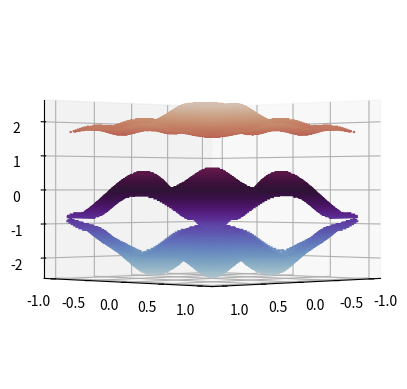

The matplotlib source for this figure:
# -*- coding: utf-8 -*-
"""
Created on Mon Jun 14 15:23:03 2021

[redacted]
"""
import numpy as np
from numpy import sqrt, exp, pi
from numpy.linalg import eig

t1 = np.array([
 [0.00885997 - 0.0151357 *1j, -0.0761286 + 0.0309107 *1j, -0.0025 - 
   0.00756786 *1j, 0.0811286 - 0.015775 *1j, -0.01386],
 [-0.0761286 + 0.0309107 *1j, -0.120513 - 0.0466857 *1j, 
  0.0025 + 0.0233429 *1j, 0.115513, 0.0811286 + 0.015775 *1j],
 [-0.0025 - 0.00756786 *1j, 0.0025 + 0.0233429 *1j, -0.0025, 
  0.0025 - 0.0233429 *1j, -0.0025 + 0.00756786 *1j],
 [0.0811286 - 0.015775 *1j, 0.115513, 
  0.0025 - 0.0233429 *1j, -0.120513 + 0.0466857 *1j, -0.0761286 - 
   0.0309107 *1j],
 [-0.01386, 
  0.0811286 + 0.015775 *1j, -0.0025 + 0.00756786 *1j, -0.0761286 - 
   0.0309107 *1j, 0.00885997 + 0.0151357*1j]])
 
t3 = np.array([
 [-0.0025, -0.0883399, -0.172664, -0.0883399, -0.0025],
 [0.0833399, -0.0025, 0.0375061, -0.0025, 0.0833399],
 [0.167664, -0.0425061, -0.0025, -0.0425061, 0.167664],
 [0.0833399, -0.0025, 0.0375061, -0.0025, 0.0833399],
 [-0.0025, -0.0883399, -0.172664, -0.0883399, -0.0025]
])

t4 = np.array([
 [0. + 0.0277532 *1j, 0. + 0.227548 *1j, 0. + 0.491746 *1j, 0. + 0.227548 *1j,
   0. + 0.0277532 *1j],
 [0. + 0.0635846 *1j, 0. + 0.114151 *1j, 0. - 0.280982 *1j, 0. + 0.114151 *1j,
   0. + 0.0635846 *1j],
 [0, 0, 0, 0, 0],
 [0. - 0.0635846 *1j, 0. - 0.114151 *1j, 0. + 0.280982 *1j, 0. - 0.114151 *1j,
   0. - 0.0635846 *1j],
 [0. - 0.0277532 *1j, 0. - 0.227548 *1j, 0. - 0.491746 *1j, 0. - 0.227548 *1j,
   0. - 0.0277532 *1j]
        ])

t6 = np.array([
 [0. + 0.0277532 *1j, 0. + 0.0635846 *1j, 0, 0. - 0.0635846 *1j, 
  0. - 0.0277532 *1j],
 [0. + 0.227548 *1j, 0. + 0.114151 *1j, 0, 0. - 0.114151 *1j, 
  0. - 0.227548 *1j],
 [0. + 0.491746 *1j, 0. - 0.280982 *1j, 0, 0. + 0.280982*1j, 
  0. - 0.491746 *1j],
 [0. + 0.227548 *1j, 0. + 0.114151 *1j, 0, 0. - 0.114151*1j, 
  0. - 0.227548 *1j],
 [0. + 0.0277532 *1j, 0. + 0.0635846*1j, 0, 0. - 0.0635846 *1j, 
  0. - 0.0277532 *1j]
        ])

t8 = np.array([
 [0, -0.187857, -0.433013, -0.187857, 0],
 [-0.187857, 0, 0.30825, 0, -0.187857],
 [-0.433013, 0.30825, 0, 0.30825, -0.433013],
 [-0.187857, 0, 0.30825, 0, -0.187857],
 [0, -0.187857, -0.433013, -0.187857, 0]
        ])


#Gell-Mann Matrices
GM0 = np.array([[1, 0, 0], [0, 1, 0], [0, 0, 1]])
GM1 = np.array([[0, 1, 0], [1, 0, 0], [0, 0, 0]])
GM2 = np.array([[0, -1j, 0], [1j, 0, 0], [0, 0, 0]])
GM3 = np.array([[1, 0, 0], [0, -1, 0], [0, 0, 0]])
GM4 = np.array([[0, 0, 1], [0, 0, 0], [1, 0, 0]])
GM5 = np.array([[0, 0, -1j], [0, 0, 0], [1j, 0, 0]])
GM6 = np.array([[0, 0, 0], [0, 0, 1], [0, 1, 0]])
GM7 = np.array([[0, 0, 0], [0, 0, -1j], [0, 1j, 0]])
GM8 = (1/sqrt(3))*np.array([[1, 0, 0], [0, 1, 0], [0, 0, -2]])

def getevalsandevecs(HF):
    #order by evals, also order corresponding evecs
    evals, evecs = eig(HF)
    idx = np.real(evals).argsort()
    evals = evals[idx]
    evecs = evecs[:,idx]
    
    #make first element of evecs real and positive
    for vec in range(np.size(HF[0])):
        phi = np.angle(evecs[0,vec])
        evecs[:,vec] = exp(-1j*phi)*evecs[:,vec]
        
#        evecs[:,vec] = np.conj(evecs[0,vec])/np.abs(evecs[0,vec])*evecs[:,vec]
        
        #nurs normalisation
        evecs[:,vec] = np.conj(evecs[1,vec])/np.abs(evecs[1,vec])*evecs[:,vec]
    return evals, evecs
 
 #%%
 
Nx = 2;
Ny = 2;
lx = np.linspace(-Nx, Nx, 2*Nx+1)
ly = np.linspace(-Ny, Ny, 2*Nx+1)
Nnx = len(lx)
Nny = len(ly)

def h1N(kx, ky):
    return np.sum([exp(1j*pi*(kx*lx[i] + ky*ly[j]))*t1[i,j] for i in range(Nnx) for j in range(Nny)])
def h3N(kx, ky):
    return np.sum([exp(1j*pi*(kx*lx[i] + ky*ly[j]))*t3[i,j] for i in range(Nnx) for j in range(Nny)])
def h4N(kx, ky):
    return np.sum([exp(1j*pi*(kx*lx[i] + ky*ly[j]))*t4[i,j] for i in range(Nnx) for j in range(Nny)])
def h6N(kx, ky):
    return np.sum([exp(1j*pi*(kx*lx[i] + ky*ly[j]))*t6[i,j] for i in range(Nnx) for j in range(Nny)])
def h8N(kx, ky):
    return np.sum([exp(1j*pi*(kx*lx[i] + ky*ly[j]))*t8[i,j] for i in range(Nnx) for j in range(Nny)])

def hjk(kx,ky):
    return np.array([0, h1N(kx,ky), h3N(kx,ky), h4N(kx,ky), h6N(kx,ky), h8N(kx,ky)])

 
def EulerHamiltonian(kx,ky):
    hjk = np.array([0, h1N(kx,ky), h3N(kx,ky), h4N(kx,ky), h6N(kx,ky), h8N(kx,ky)])
    gellManns = np.array([GM0, GM1, GM3, GM4, GM6, GM8])
    HFn = np.array([hjk[i]*gellManns[i] for i in range(len(hjk))])
    return np.sum(HFn, axis=0)



#%%

import matplotlib.pyplot as plt 
import matplotlib as mpl
from mpl_toolkits import mplot3d

normaliser = mpl.colors.Normalize(vmin=-3, vmax=3)
cmapstring = 'twilight'
cmap = mpl.cm.get_cmap(cmapstring)

qpoints = 40
K1 = np.linspace(-1, 1, qpoints, endpoint=True)
K2 = np.linspace(-1, 1, qpoints, endpoint=True)

eiglist = np.zeros((qpoints,qpoints,3), dtype=np.complex128) # for both bands

for xi, qx in enumerate(K1):
    for yi, qy in enumerate(K2):
        eigs, evecs = getevalsandevecs(EulerHamiltonian(qx,qy))
        eiglist[xi,yi] = eigs

#eiglist = np.real(eiglist)
#normed = np.linalg.norm(eigveclist, axis=2)


X, Y = np.meshgrid(K1, K2)
fig = plt.figure()
ax = plt.axes(projection='3d')
ax.view_init(0, 45)
groundband = ax.contour3D(X, Y, eiglist[:,:,0], 50,cmap=cmap, norm=normaliser)
firstband = ax.contour3D(X, Y, eiglist[:,:,1], 50,cmap=cmap, norm=normaliser)
secondband = ax.contour3D(X, Y, eiglist[:,:,2], 50,cmap=cmap, norm=normaliser)
plt.show()




